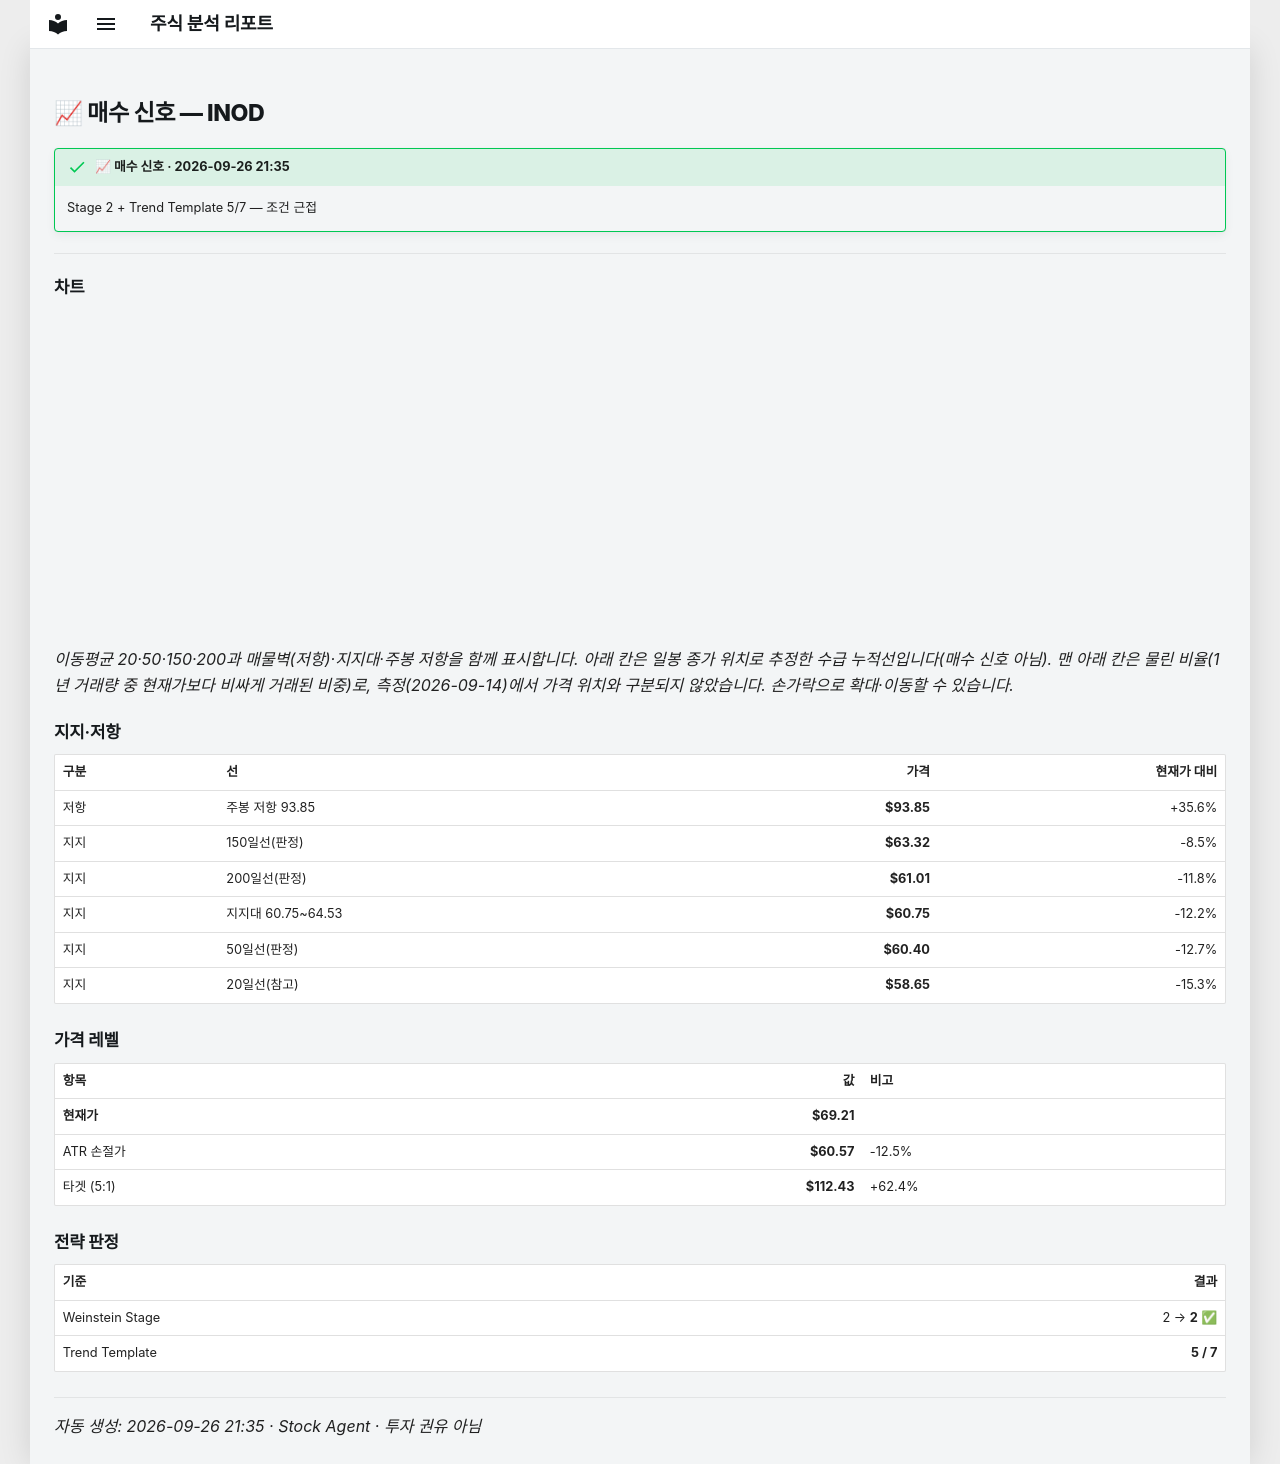

repository: soloandco/stock-reports · page: alerts/20260926-inod-buy_watch/index.html · generator: mkdocs

---
title: "📈 매수 신호 — INOD"
ticker: INOD
alert: "📈 매수 신호"
created: 2026-09-26
comments: true
---

# 📈 매수 신호 — INOD

!!! success "📈 매수 신호 · 2026-09-26 21:35"
    Stage 2 + Trend Template 5/7 — 조건 근접

---

## 차트

<div class="stock-chart" data-src="../charts/20260926-inod-buy_watch.json"></div>

_이동평균 20·50·150·200과 매물벽(저항)·지지대·주봉 저항을 함께 표시합니다. 아래 칸은 일봉 종가 위치로 추정한 수급 누적선입니다(매수 신호 아님). 맨 아래 칸은 물린 비율(1년 거래량 중 현재가보다 비싸게 거래된 비중)로, 측정(2026-09-14)에서 가격 위치와 구분되지 않았습니다. 손가락으로 확대·이동할 수 있습니다._

## 지지·저항

| 구분 | 선 | 가격 | 현재가 대비 |
|:-----|:---|-----:|-----------:|
| 저항 | 주봉 저항 93.85 | **$93.85** | +35.6% |
| 지지 | 150일선(판정) | **$63.32** | -8.5% |
| 지지 | 200일선(판정) | **$61.01** | -11.8% |
| 지지 | 지지대 60.75~64.53 | **$60.75** | -12.2% |
| 지지 | 50일선(판정) | **$60.40** | -12.7% |
| 지지 | 20일선(참고) | **$58.65** | -15.3% |

## 가격 레벨

| 항목 | 값 | 비고 |
|:-----|---:|:-----|
| **현재가** | **$69.21** | |
| ATR 손절가 | **$60.57** | -12.5% |
| 타겟 (5:1) | **$112.43** | +62.4% |

## 전략 판정

| 기준 | 결과 |
|:-----|-----:|
| Weinstein Stage | 2 → **2** ✅ |
| Trend Template | **5 / 7** |

---
_자동 생성: 2026-09-26 21:35 · Stock Agent · 투자 권유 아님_
